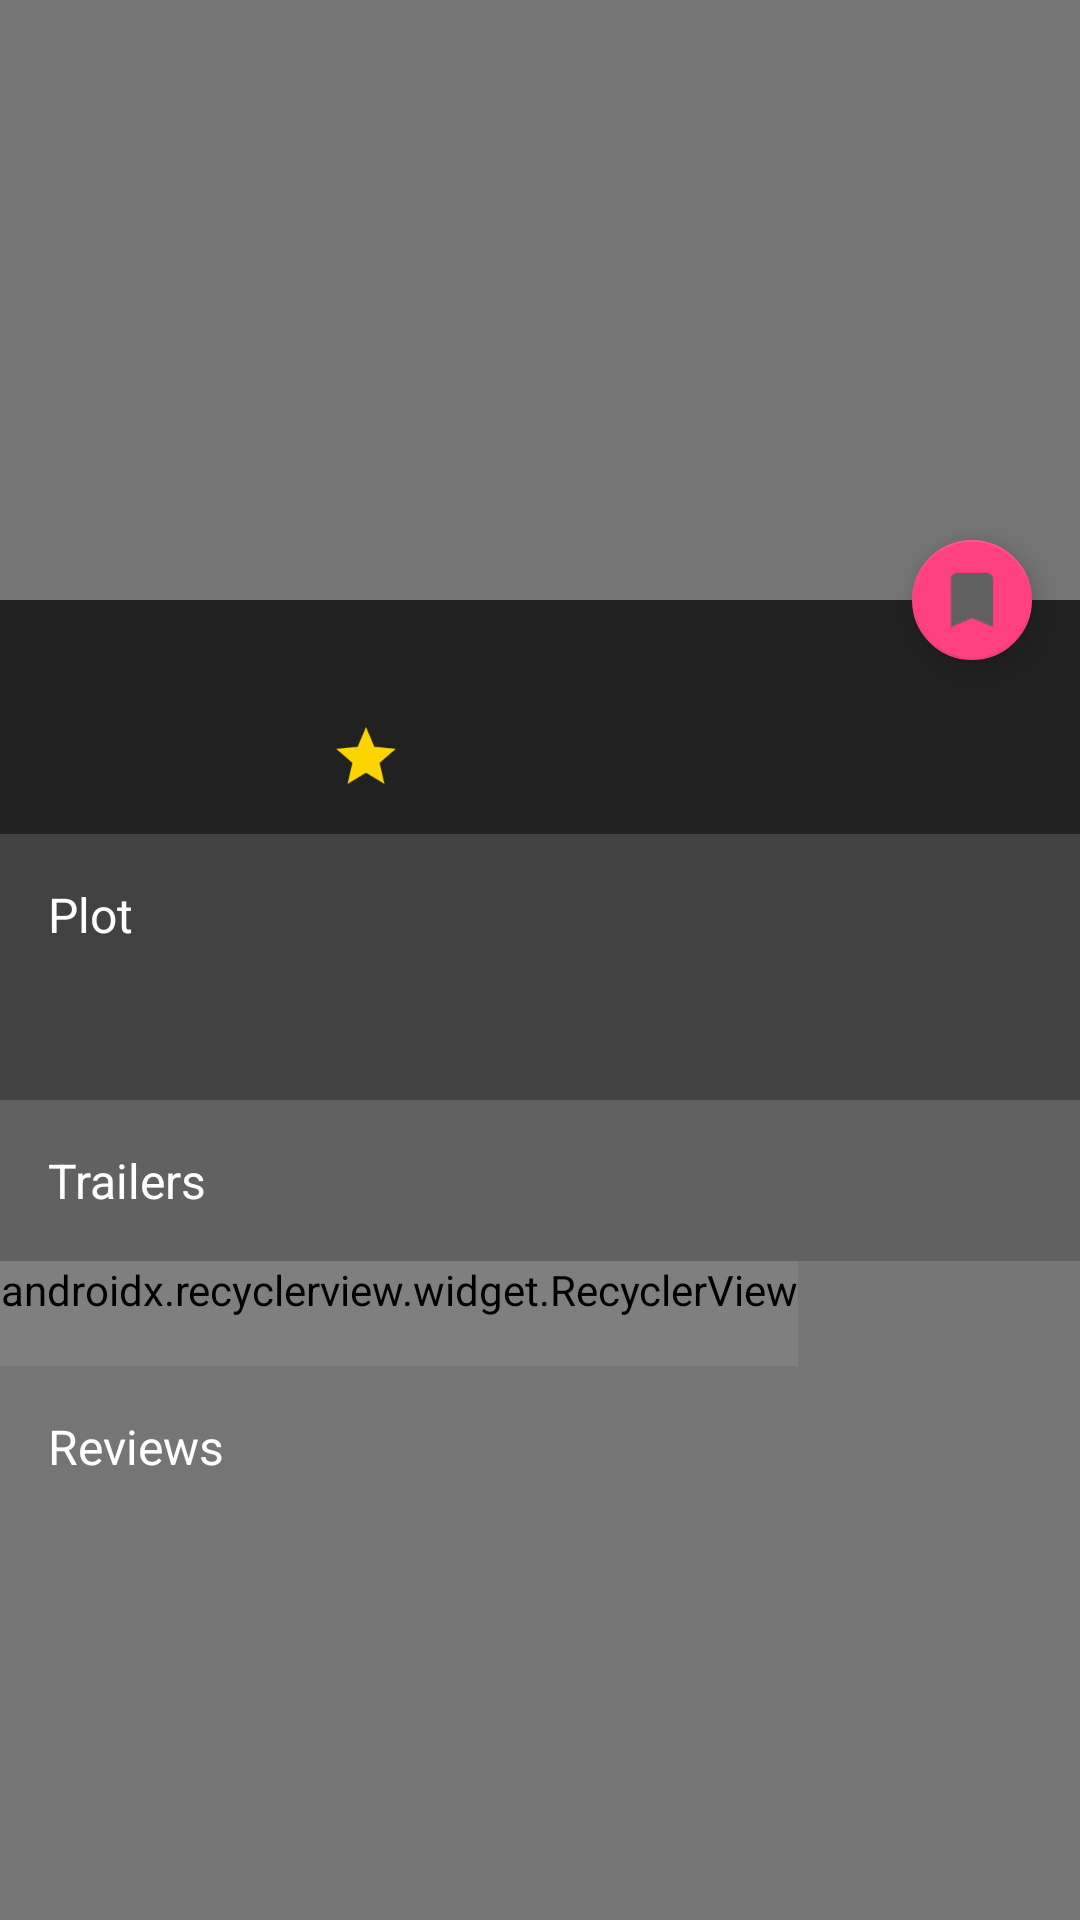

Produce the Android XML layout that renders to this screen, including the resource entries it uses.
<!-- AndroidManifest.xml: application theme AppTheme -->
<!-- res/layout/activity_detail.xml -->
<?xml version="1.0" encoding="utf-8"?>
<ScrollView xmlns:android="http://schemas.android.com/apk/res/android"
    xmlns:app="http://schemas.android.com/apk/res-auto"
    xmlns:tools="http://schemas.android.com/tools"
    android:layout_width="match_parent"
    android:layout_height="match_parent"
    android:background="@color/colorDetailViewBackground"
    android:fillViewport="true">

    <android.support.constraint.ConstraintLayout
        android:layout_width="match_parent"
        android:layout_height="wrap_content"
        tools:context="anas.online.popularmovies.activity.DetailActivity">


        <ImageView
            android:id="@+id/iv_backdrop"
            android:layout_width="0dp"
            android:layout_height="200dp"
            android:scaleType="centerCrop"
            app:layout_constraintLeft_toLeftOf="parent"
            app:layout_constraintRight_toRightOf="parent"
            app:layout_constraintTop_toTopOf="parent"
            tools:src="@drawable/backdrop" />

        <View
            android:id="@+id/view_movie_info_bg"
            android:layout_width="0dp"
            android:layout_height="0dp"
            android:background="@color/colorPrimary"
            app:layout_constraintBottom_toBottomOf="@+id/tv_releaseDate"
            app:layout_constraintLeft_toLeftOf="parent"
            app:layout_constraintRight_toRightOf="parent"
            app:layout_constraintTop_toBottomOf="@+id/iv_backdrop" />

        <ImageView
            android:id="@+id/iv_poster"
            android:layout_width="54dp"
            android:layout_height="81dp"
            android:layout_marginLeft="16dp"
            android:layout_marginStart="16dp"
            android:layout_marginTop="168dp"
            app:layout_constraintLeft_toLeftOf="parent"
            app:layout_constraintTop_toTopOf="@+id/iv_backdrop"
            tools:src="@drawable/poster" />

        <TextView
            android:id="@+id/tv_title"
            android:layout_width="wrap_content"
            android:layout_height="wrap_content"
            android:layout_marginLeft="16dp"
            android:layout_marginStart="16dp"
            android:layout_marginTop="16dp"
            android:textAppearance="@style/TextAppearance.AppCompat.Subhead"
            android:textColor="@android:color/white"
            app:layout_constraintLeft_toRightOf="@+id/iv_poster"
            app:layout_constraintTop_toTopOf="@+id/view_movie_info_bg"
            tools:text="Wonder Woman" />

        <TextView
            android:id="@+id/tv_releaseDate"
            android:layout_width="wrap_content"
            android:layout_height="wrap_content"
            android:layout_marginLeft="16dp"
            android:layout_marginStart="16dp"
            android:layout_marginTop="8dp"
            android:paddingBottom="16dp"
            android:textAppearance="@style/TextAppearance.AppCompat.Caption"
            android:textColor="@color/colorSecondaryText"
            app:layout_constraintLeft_toRightOf="@+id/iv_poster"
            app:layout_constraintTop_toBottomOf="@+id/tv_title"
            tools:text="May 2017" />

        <ImageView
            android:id="@+id/iv_star"
            android:layout_width="24dp"
            android:layout_height="24dp"
            android:layout_marginBottom="16dp"
            android:layout_marginLeft="24dp"
            android:layout_marginStart="24dp"
            android:layout_marginTop="4dp"
            app:layout_constraintBottom_toBottomOf="@+id/view_movie_info_bg"
            app:layout_constraintLeft_toRightOf="@+id/tv_releaseDate"
            app:layout_constraintTop_toBottomOf="@+id/tv_title"
            app:layout_constraintVertical_bias="0.4"
            app:srcCompat="@drawable/star" />

        <TextView
            android:id="@+id/tv_rating"
            android:layout_width="wrap_content"
            android:layout_height="wrap_content"
            android:layout_marginLeft="8dp"
            android:layout_marginStart="8dp"
            android:layout_marginTop="9dp"
            android:paddingBottom="16dp"
            android:textAppearance="@style/TextAppearance.AppCompat.Caption"
            android:textColor="@color/colorSecondaryText"
            app:layout_constraintLeft_toRightOf="@+id/iv_star"
            app:layout_constraintTop_toBottomOf="@+id/tv_title"
            tools:text="7/10" />

        <android.support.design.widget.FloatingActionButton
            android:id="@+id/fab_favorite"
            android:layout_width="wrap_content"
            android:layout_height="wrap_content"
            android:layout_marginEnd="16dp"
            android:layout_marginRight="16dp"
            android:layout_marginTop="8dp"
            android:src="@drawable/bookmark"
            app:fabSize="mini"
            app:layout_constraintBottom_toBottomOf="@+id/iv_backdrop"
            app:layout_constraintRight_toRightOf="parent"
            app:layout_constraintTop_toBottomOf="@+id/iv_backdrop" />

        <TextView
            android:id="@+id/tv_plot_label"
            style="@style/LabelDetail"
            android:layout_width="0dp"
            android:layout_height="wrap_content"
            android:background="@color/colorPlotBackground"
            android:text="@string/plot_label"
            app:layout_constraintLeft_toLeftOf="parent"
            app:layout_constraintRight_toRightOf="parent"
            app:layout_constraintTop_toBottomOf="@+id/view_movie_info_bg" />

        <TextView
            android:id="@+id/tv_plot"
            android:layout_width="0dp"
            android:layout_height="wrap_content"
            android:background="@color/colorPlotBackground"
            android:paddingBottom="16dp"
            android:paddingLeft="16dp"
            android:paddingRight="16dp"
            android:textAppearance="@style/TextAppearance.AppCompat.Body1"
            android:textColor="@android:color/white"
            app:layout_constraintLeft_toLeftOf="parent"
            app:layout_constraintRight_toRightOf="parent"
            app:layout_constraintTop_toBottomOf="@+id/tv_plot_label"
            tools:text="@string/fake_plot_content" />

        <TextView
            android:id="@+id/tv_trailers_label"
            style="@style/LabelDetail"
            android:layout_width="0dp"
            android:layout_height="wrap_content"
            android:background="@color/colorTrailersBackground"
            android:text="@string/trailers_label"
            app:layout_constraintLeft_toLeftOf="parent"
            app:layout_constraintRight_toRightOf="parent"
            app:layout_constraintTop_toBottomOf="@+id/tv_plot" />

        <LinearLayout
            android:id="@+id/trailers_linear_layout"
            android:layout_width="0dp"
            android:layout_height="wrap_content"
            android:orientation="vertical"
            app:layout_constraintLeft_toLeftOf="parent"
            app:layout_constraintRight_toRightOf="parent"
            app:layout_constraintTop_toBottomOf="@+id/tv_trailers_label">

            <android.support.v7.widget.RecyclerView
                android:id="@+id/rv_trailers"
                android:layout_width="wrap_content"
                android:layout_height="wrap_content"
                android:background="@color/colorTrailersBackground"
                android:orientation="horizontal"
                android:paddingBottom="16dp"
                app:layoutManager="android.support.v7.widget.LinearLayoutManager" />
        </LinearLayout>

        <TextView
            android:id="@+id/tv_reviews_label"
            style="@style/LabelDetail"
            android:layout_width="0dp"
            android:layout_height="wrap_content"
            android:text="@string/reviews_label"
            app:layout_constraintLeft_toLeftOf="parent"
            app:layout_constraintRight_toRightOf="parent"
            app:layout_constraintTop_toBottomOf="@+id/trailers_linear_layout" />

        <LinearLayout
            android:id="@+id/reviews_linear_layout"
            android:layout_width="wrap_content"
            android:layout_height="wrap_content"
            android:orientation="vertical"
            app:layout_constraintLeft_toLeftOf="parent"
            app:layout_constraintRight_toRightOf="parent"
            app:layout_constraintTop_toBottomOf="@+id/tv_reviews_label">

            <android.support.v7.widget.RecyclerView
                android:id="@+id/rv_reviews"
                android:layout_width="wrap_content"
                android:layout_height="match_parent"
                android:layout_marginTop="0dp"
                app:layout_constraintHorizontal_bias="0.0" />
        </LinearLayout>

    </android.support.constraint.ConstraintLayout>
</ScrollView>
<!-- resources referenced by this layout -->
<resources>
  <color name="colorDetailViewBackground">#757575</color>
  <color name="colorPlotBackground">#424242</color>
  <color name="colorPrimary">#212121</color>
  <color name="colorSecondaryText">#9E9E9E</color>
  <color name="colorTrailersBackground">#616161</color>
  <!-- drawable backdrop: png bitmap (drawable-hdpi, 219924 bytes) -->
  <!-- drawable bookmark: png bitmap (drawable-hdpi, 614 bytes) -->
  <!-- drawable poster: png bitmap (drawable-hdpi, 608956 bytes) -->
  <!-- drawable star: png bitmap (drawable-hdpi, 1352 bytes) -->
  <string name="fake_plot_content">An Amazon princess comes to the world of Man to become the greatest of the female superheroes.</string>
  <string name="plot_label">Plot</string>
  <string name="reviews_label">Reviews</string>
  <string name="trailers_label">Trailers</string>
  <style name="LabelDetail">
          <item name="android:padding">16dp</item>
          <item name="android:textColor">@android:color/white</item>
          <item name="android:textAppearance">@style/TextAppearance.AppCompat.Subhead</item>
      </style>
  <style name="AppTheme" parent="Theme.AppCompat.Light.DarkActionBar">
          
          <item name="colorPrimary">@color/colorPrimary</item>
          <item name="colorPrimaryDark">@color/colorPrimaryDark</item>
          <item name="colorAccent">@color/colorAccent</item>
      </style>
  <color name="colorPrimaryDark">#000000</color>
  <color name="colorAccent">#FF4081</color>
</resources>
